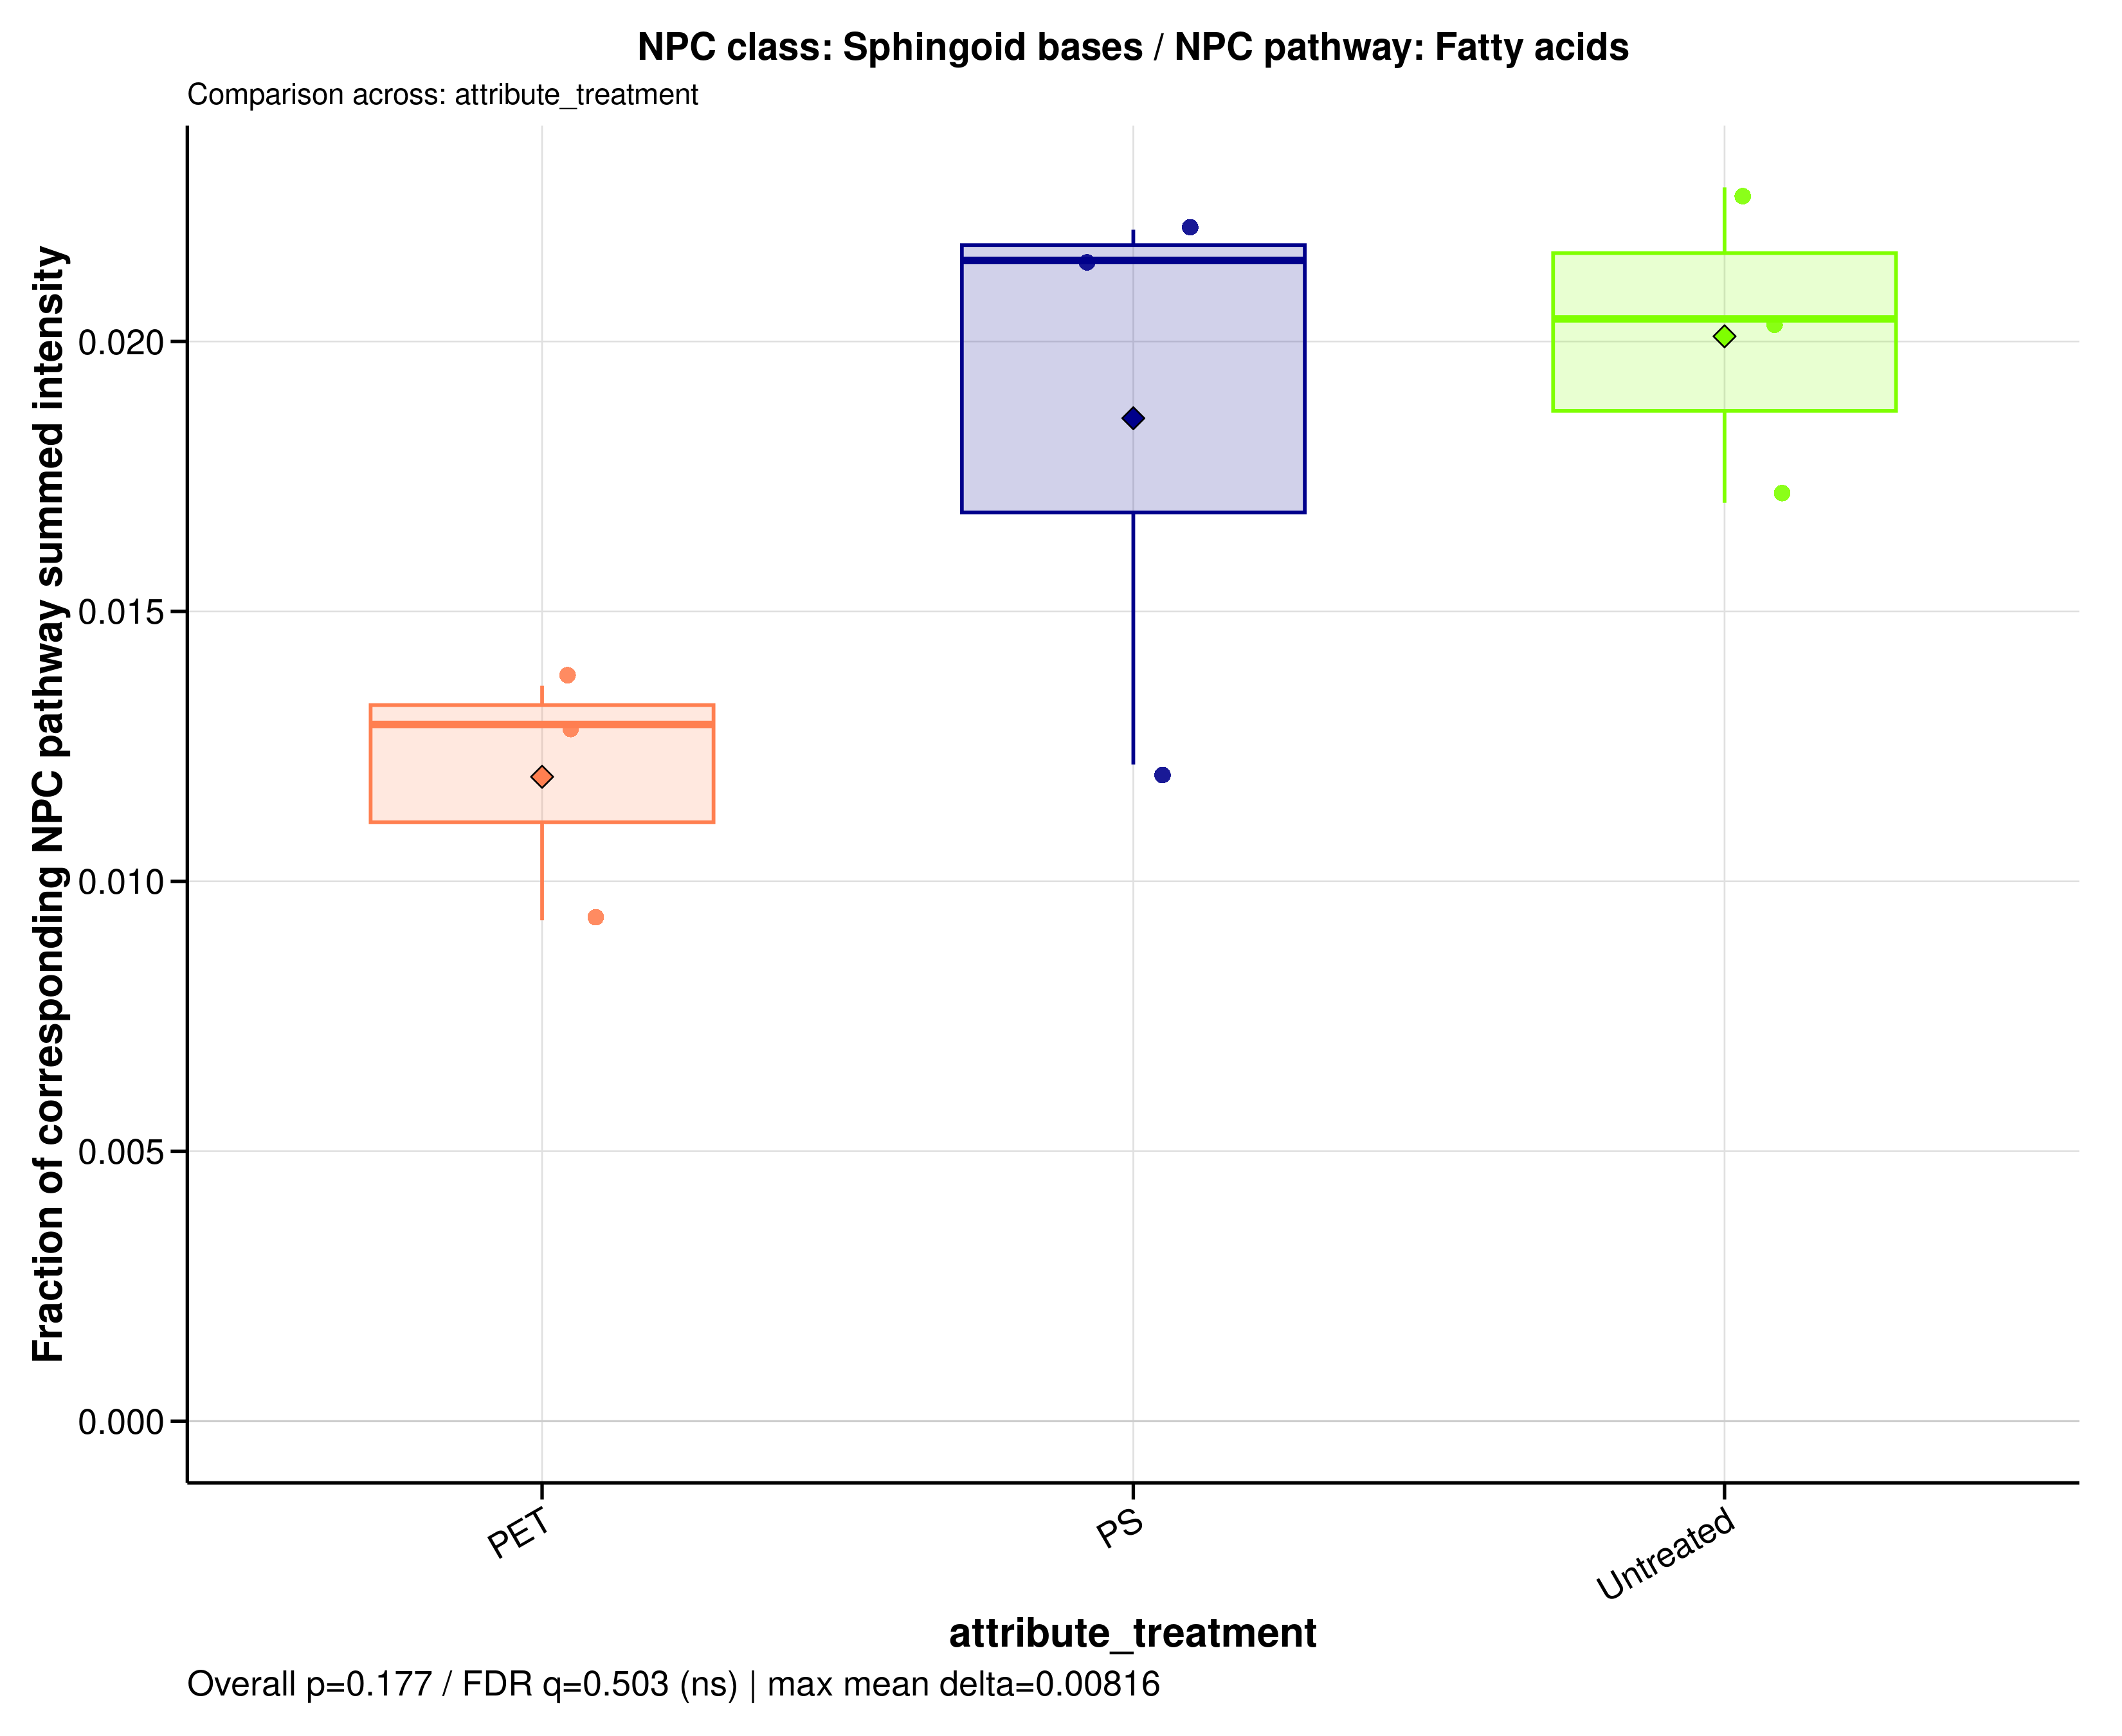

Values plotted in this chart, from the file beside it:
sample_id	group	data_source	numerator_level	numerator_term	numerator_class	denominator_level	denominator_term	npc_pathway	npc_superclass	npc_class	ratio_label	ratio_plot_label	numerator_n_features	denominator_n_features	numerator_summed_intensity	denominator_summed_intensity	ratio	npc_overall_test	npc_overall_p_value	npc_overall_q_value	npc_overall_significance	npc_max_mean_difference	npc_max_median_difference
A549_110626_PET100	PET	raw	class	Sphingoid bases	Sphingoid bases	pathway	Fatty acids	Fatty acids	Fatty amides | Spingolipids	Sphingoid bases	NPC class: Sphingoid bases / NPC pathway…	Sphingoid bases	30	1440	457648995	35458165161	0.01291	kruskal_wallis	0.1767	0.5033	ns	0.00816	0.008593
A549_110626_PS100	PS	raw	class	Sphingoid bases	Sphingoid bases	pathway	Fatty acids	Fatty acids	Fatty amides | Spingolipids	Sphingoid bases	NPC class: Sphingoid bases / NPC pathway…	Sphingoid bases	30	1440	477979577	39295522103	0.01216	kruskal_wallis	0.1767	0.5033	ns	0.00816	0.008593
A549_110626_untreated	Untreated	raw	class	Sphingoid bases	Sphingoid bases	pathway	Fatty acids	Fatty acids	Fatty amides | Spingolipids	Sphingoid bases	NPC class: Sphingoid bases / NPC pathway…	Sphingoid bases	30	1440	831593597	40726922534	0.02042	kruskal_wallis	0.1767	0.5033	ns	0.00816	0.008593
A549_180626_PET100	PET	raw	class	Sphingoid bases	Sphingoid bases	pathway	Fatty acids	Fatty acids	Fatty amides | Spingolipids	Sphingoid bases	NPC class: Sphingoid bases / NPC pathway…	Sphingoid bases	30	1440	338472956	36474343757	0.00928	kruskal_wallis	0.1767	0.5033	ns	0.00816	0.008593
A549_180626_PS100	PS	raw	class	Sphingoid bases	Sphingoid bases	pathway	Fatty acids	Fatty acids	Fatty amides | Spingolipids	Sphingoid bases	NPC class: Sphingoid bases / NPC pathway…	Sphingoid bases	30	1440	838700221	38000221484	0.02207	kruskal_wallis	0.1767	0.5033	ns	0.00816	0.008593
A549_180626_untreated	Untreated	raw	class	Sphingoid bases	Sphingoid bases	pathway	Fatty acids	Fatty acids	Fatty amides | Spingolipids	Sphingoid bases	NPC class: Sphingoid bases / NPC pathway…	Sphingoid bases	30	1440	872605020	38180285352	0.02285	kruskal_wallis	0.1767	0.5033	ns	0.00816	0.008593
A549_210626_PET100	PET	raw	class	Sphingoid bases	Sphingoid bases	pathway	Fatty acids	Fatty acids	Fatty amides | Spingolipids	Sphingoid bases	NPC class: Sphingoid bases / NPC pathway…	Sphingoid bases	30	1440	552014759	40523921543	0.01362	kruskal_wallis	0.1767	0.5033	ns	0.00816	0.008593
A549_210626_PS100	PS	raw	class	Sphingoid bases	Sphingoid bases	pathway	Fatty acids	Fatty acids	Fatty amides | Spingolipids	Sphingoid bases	NPC class: Sphingoid bases / NPC pathway…	Sphingoid bases	30	1440	923697985	42962798740	0.0215	kruskal_wallis	0.1767	0.5033	ns	0.00816	0.008593
A549_210626_untreated	Untreated	raw	class	Sphingoid bases	Sphingoid bases	pathway	Fatty acids	Fatty acids	Fatty amides | Spingolipids	Sphingoid bases	NPC class: Sphingoid bases / NPC pathway…	Sphingoid bases	30	1440	645681958	37950422098	0.01701	kruskal_wallis	0.1767	0.5033	ns	0.00816	0.008593
